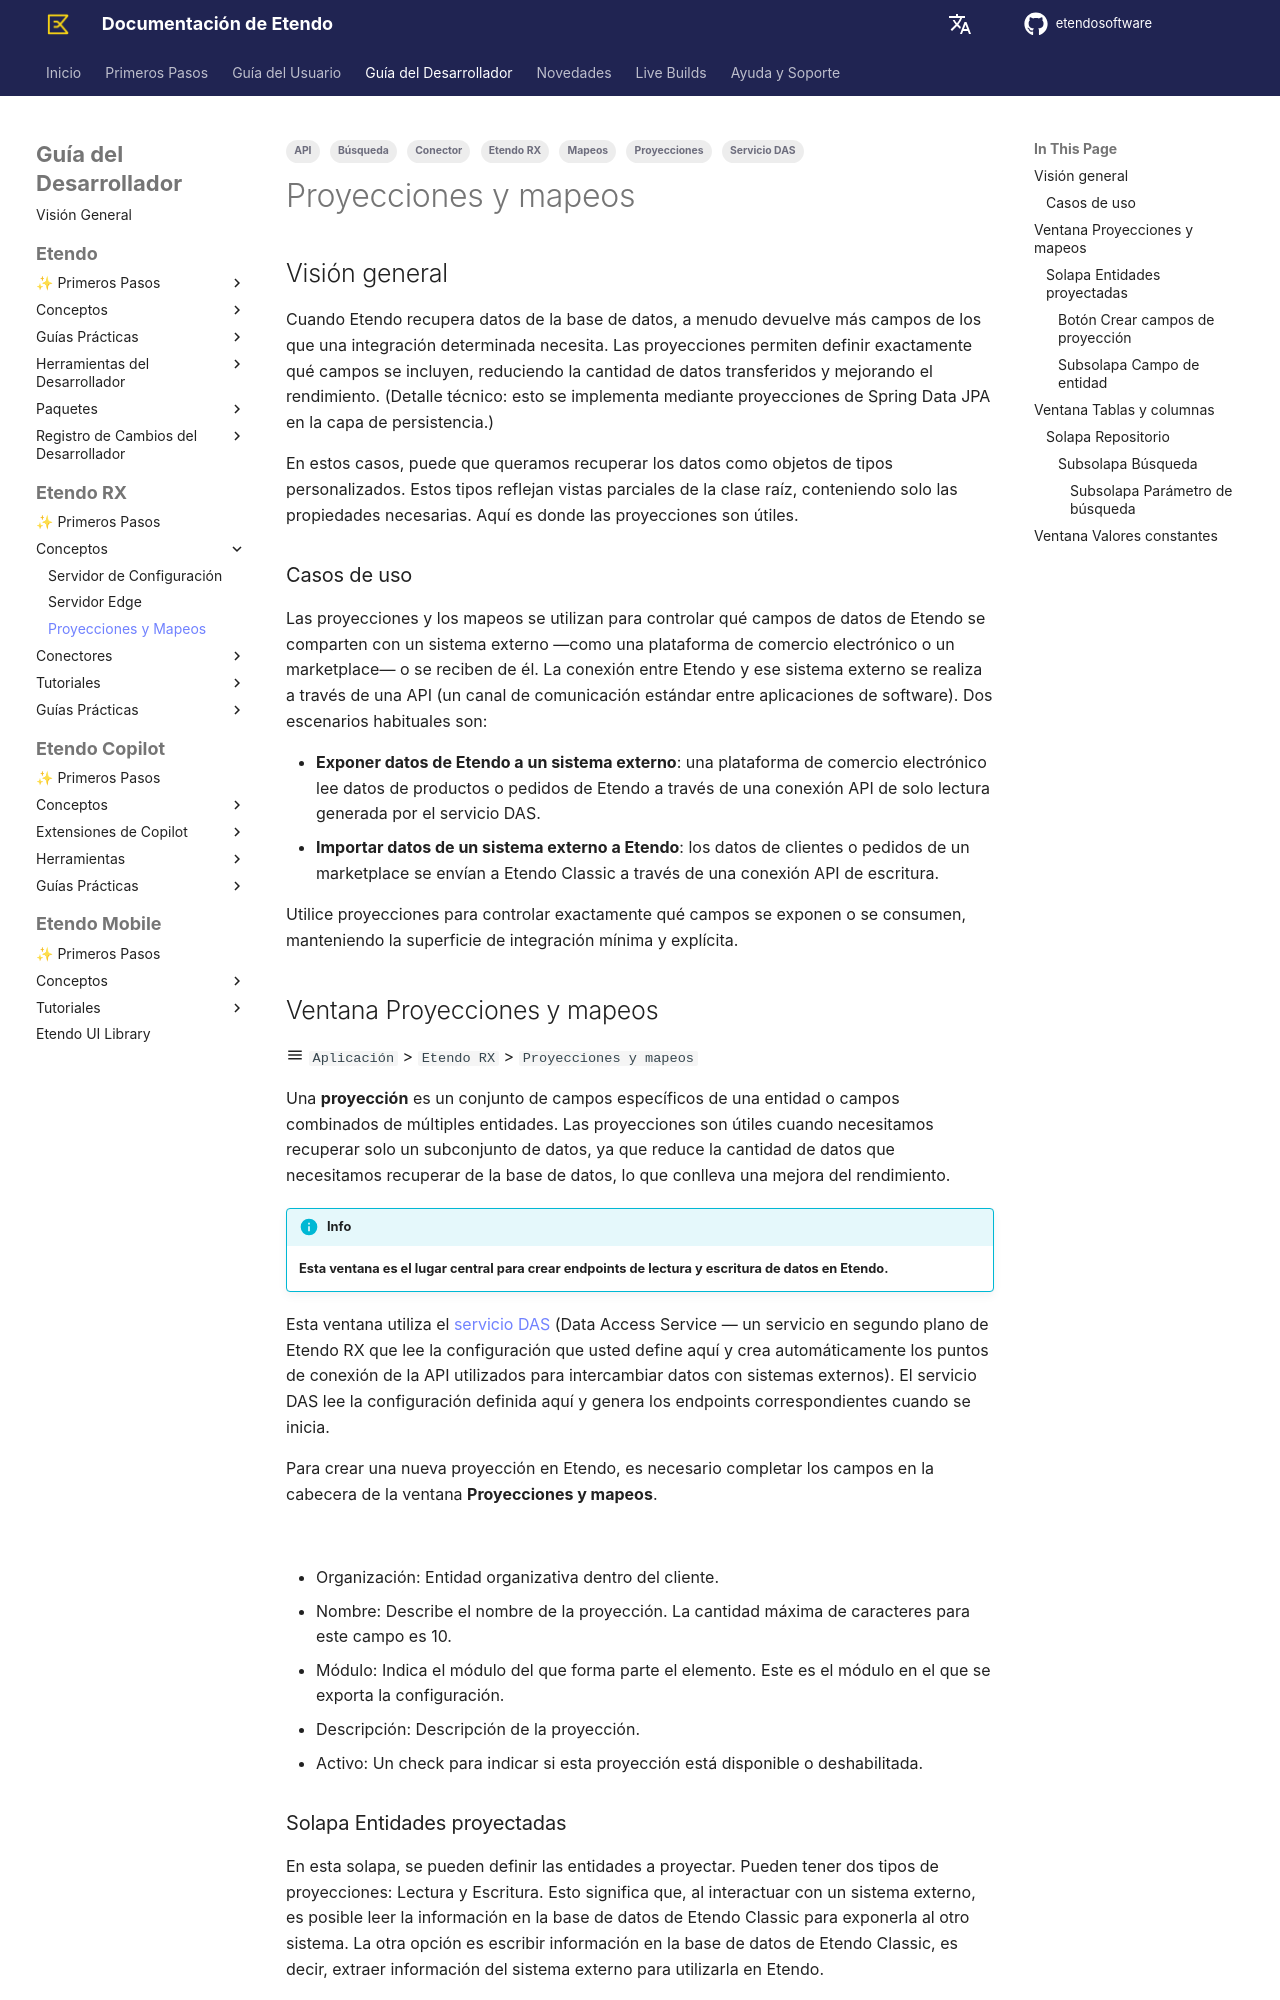

repository: etendosoftware/docs · page: es/developer-guide/etendo-rx/concepts/projections/index.html · generator: mkdocs

---
tags:
    - Etendo RX
    - Servicio DAS
    - Proyecciones
    - Mapeos
    - Conector
    - Búsqueda
    - API
---

# Proyecciones y mapeos { #projections-and-mappings }

## Visión general { #overview }

Cuando Etendo recupera datos de la base de datos, a menudo devuelve más campos de los que una integración determinada necesita. Las proyecciones permiten definir exactamente qué campos se incluyen, reduciendo la cantidad de datos transferidos y mejorando el rendimiento. (Detalle técnico: esto se implementa mediante proyecciones de Spring Data JPA en la capa de persistencia.)

En estos casos, puede que queramos recuperar los datos como objetos de tipos personalizados. Estos tipos reflejan vistas parciales de la clase raíz, conteniendo solo las propiedades necesarias. Aquí es donde las proyecciones son útiles.

### Casos de uso { #use-cases }

Las proyecciones y los mapeos se utilizan para controlar qué campos de datos de Etendo se comparten con un sistema externo —como una plataforma de comercio electrónico o un marketplace— o se reciben de él. La conexión entre Etendo y ese sistema externo se realiza a través de una API (un canal de comunicación estándar entre aplicaciones de software). Dos escenarios habituales son:

- **Exponer datos de Etendo a un sistema externo**: una plataforma de comercio electrónico lee datos de productos o pedidos de Etendo a través de una conexión API de solo lectura generada por el servicio DAS.
- **Importar datos de un sistema externo a Etendo**: los datos de clientes o pedidos de un marketplace se envían a Etendo Classic a través de una conexión API de escritura.

Utilice proyecciones para controlar exactamente qué campos se exponen o se consumen, manteniendo la superficie de integración mínima y explícita.

## Ventana Proyecciones y mapeos { #projections-and-mappings-window }

:material-menu: `Aplicación` > `Etendo RX` > `Proyecciones y mapeos`

Una **proyección** es un conjunto de campos específicos de una entidad o campos combinados de múltiples entidades. Las proyecciones son útiles cuando necesitamos recuperar solo un subconjunto de datos, ya que reduce la cantidad de datos que necesitamos recuperar de la base de datos, lo que conlleva una mejora del rendimiento.

!!!info
    **Esta ventana es el lugar central para crear endpoints de lectura y escritura de datos en Etendo.**

Esta ventana utiliza el [servicio DAS](../getting-started.md) (Data Access Service — un servicio en segundo plano de Etendo RX que lee la configuración que usted define aquí y crea automáticamente los puntos de conexión de la API utilizados para intercambiar datos con sistemas externos). El servicio DAS lee la configuración definida aquí y genera los endpoints correspondientes cuando se inicia.

Para crear una nueva proyección en Etendo, es necesario completar los campos en la cabecera de la ventana **Proyecciones y mapeos**.

![](../../../assets/developer-guide/etendo-rx/concepts/projections/projection-and-mappings.png)

- Organización: Entidad organizativa dentro del cliente.
- Nombre: Describe el nombre de la proyección. La cantidad máxima de caracteres para este campo es 10.
- Módulo: Indica el módulo del que forma parte el elemento. Este es el módulo en el que se exporta la configuración.
- Descripción: Descripción de la proyección.
- Activo: Un check para indicar si esta proyección está disponible o deshabilitada.

### Solapa Entidades proyectadas { #projected-entities-tab }

En esta solapa, se pueden definir las entidades a proyectar. Pueden tener dos tipos de proyecciones: Lectura y Escritura. Esto significa que, al interactuar con un sistema externo, es posible leer la información en la base de datos de Etendo Classic para exponerla al otro sistema. La otra opción es escribir información en la base de datos de Etendo Classic, es decir, extraer información del sistema externo para utilizarla en Etendo.

Al referirse a una entidad a proyectar, esta entidad está relacionada con una tabla específica.

!!!info
    Si necesita uno o ambos tipos de proyección depende de la dirección de su integración: cree un tipo **Lectura** para exponer datos de Etendo a un sistema externo, un tipo **Escritura** para importar datos externos a Etendo, o ambos si necesita integración bidireccional.

![](../../../assets/developer-guide/etendo-rx/concepts/projections/projected-entities.png)

Campos a tener en cuenta:

- Organización: La organización correspondiente de la entidad.
- Nombre: Este campo se completa automáticamente según las opciones seleccionadas en los campos Tabla y Tipo de mapeo, añadiendo _Lectura_ o _Escritura_ según corresponda.
- Tabla: Es el identificador que conecta la entidad de Etendo a proyectar con la tabla de base de datos, responsable de almacenar la información de la entidad.
- Tipo de mapeo: En este caso, hay dos opciones: Etendo a sistema externo y Sistema externo a Etendo. En el caso del tipo Lectura, la opción a seleccionar es Etendo a sistema externo. En el caso del tipo Escritura, la opción a seleccionar es Sistema externo a Etendo.
- Es endpoint REST: Casilla de verificación para permitir que el servicio genere el endpoint o no.
    
    !!!info
        Esta casilla no debería marcarse, por ejemplo, cuando no es necesario exponer un endpoint de subentidad.
- External_Name: parámetro para llamar a la API. Debe ser único, pero es posible tener más de un nombre para cada entidad. Por defecto, se autogenera con el nombre de la entidad, pero en caso de generar más de uno, deben tener nombres diferentes.
- Activo: Un check para indicar si este registro está disponible o no.
